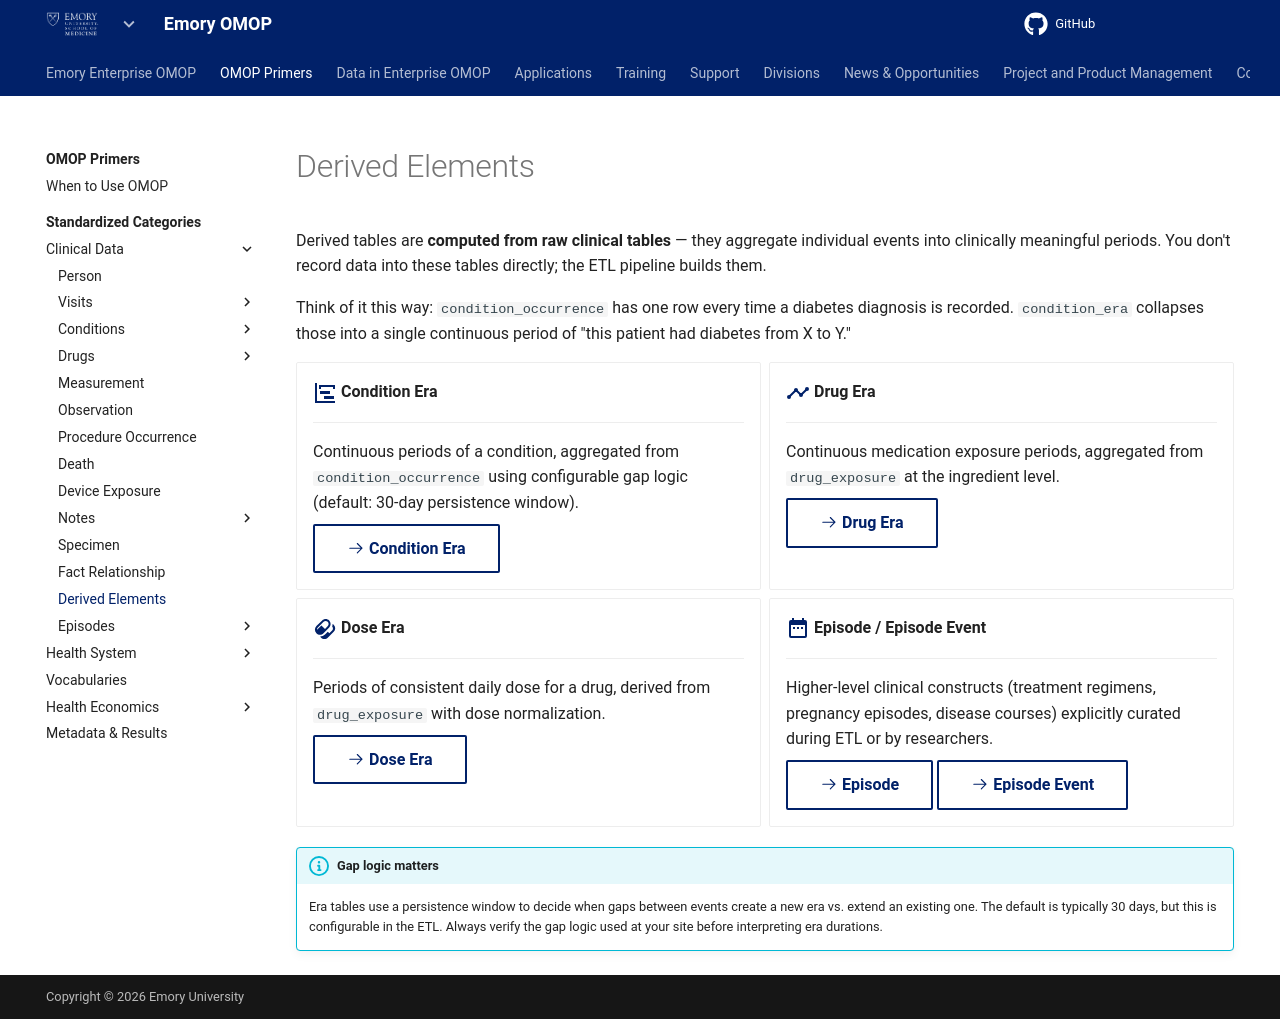

repository: Emory-OMOP/info · page: OMOP Primers/Standardized Categories/Clinical Data/Derived Elements/index.html · generator: mkdocs

---
hide:
  - footer
title: Derived Elements
---

# Derived Elements

Derived tables are **computed from raw clinical tables** — they aggregate individual events into clinically meaningful periods. You don't record data into these tables directly; the ETL pipeline builds them.

Think of it this way: `condition_occurrence` has one row every time a diabetes diagnosis is recorded. `condition_era` collapses those into a single continuous period of "this patient had diabetes from X to Y."

<div class="grid cards" markdown>

-   :material-chart-timeline:{ .lg .middle } **Condition Era**

    ---

    Continuous periods of a condition, aggregated from `condition_occurrence` using configurable gap logic (default: 30-day persistence window).

    [:octicons-arrow-right-24: Condition Era](../Conditions/Derived%20-%20Condition%20Era/index.md){ .md-button }

-   :material-chart-timeline-variant:{ .lg .middle } **Drug Era**

    ---

    Continuous medication exposure periods, aggregated from `drug_exposure` at the ingredient level.

    [:octicons-arrow-right-24: Drug Era](../Drugs/Derived/Drug%20Era/index.md){ .md-button }

-   :material-pill-multiple:{ .lg .middle } **Dose Era**

    ---

    Periods of consistent daily dose for a drug, derived from `drug_exposure` with dose normalization.

    [:octicons-arrow-right-24: Dose Era](../Drugs/Derived/Dose%20Era/index.md){ .md-button }

-   :material-calendar-range:{ .lg .middle } **Episode / Episode Event**

    ---

    Higher-level clinical constructs (treatment regimens, pregnancy episodes, disease courses) explicitly curated during ETL or by researchers.

    [:octicons-arrow-right-24: Episode](../Episodes/Episode/index.md){ .md-button } [:octicons-arrow-right-24: Episode Event](../Episodes/Episode%20Event/index.md){ .md-button }

</div>

!!! info "Gap logic matters"
    Era tables use a persistence window to decide when gaps between events create a new era vs. extend an existing one. The default is typically 30 days, but this is configurable in the ETL. Always verify the gap logic used at your site before interpreting era durations.
